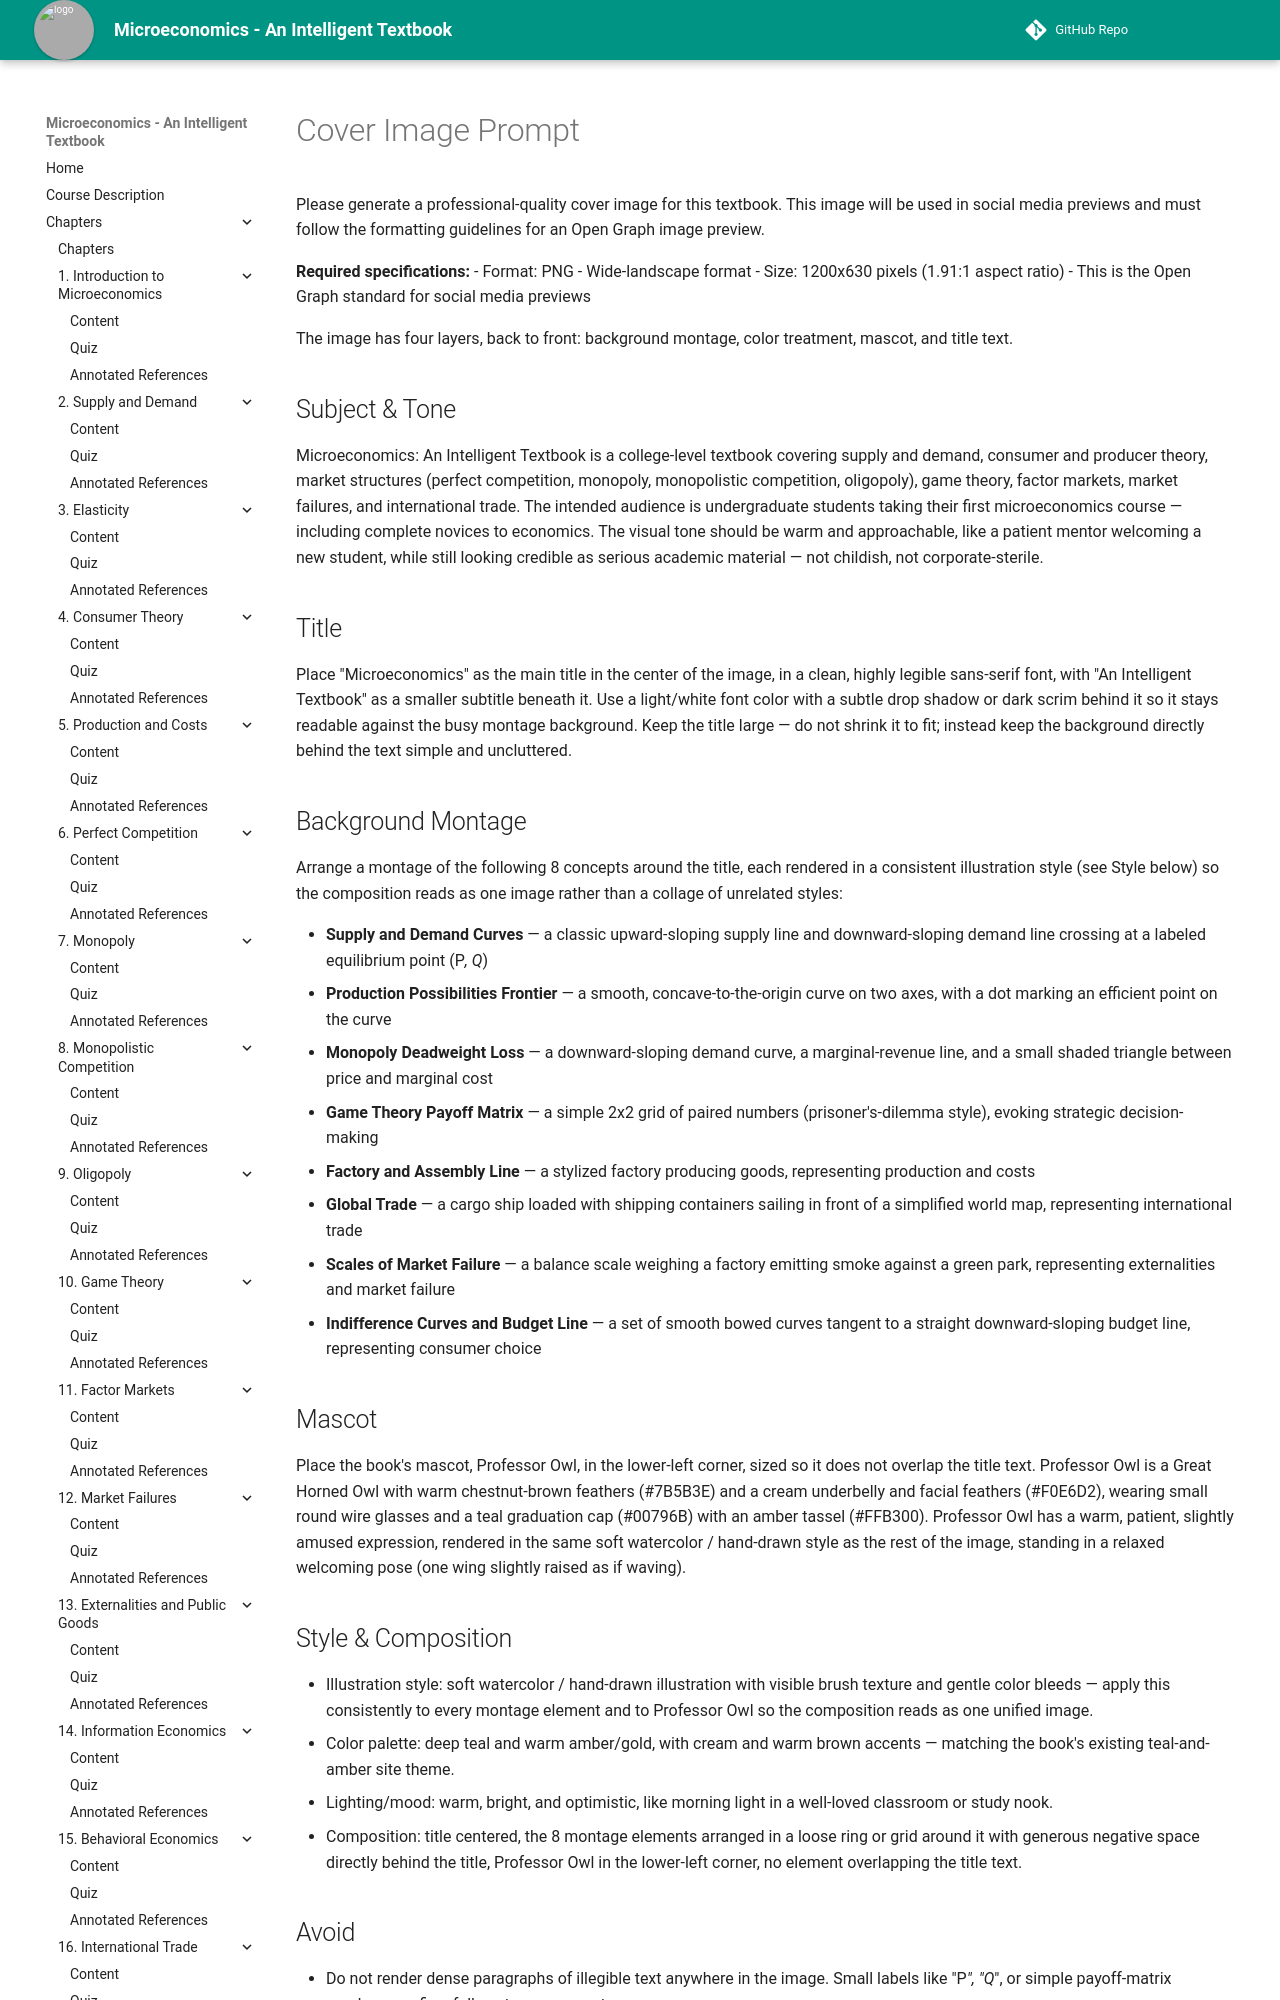

repository: AK95AM98/microeconomics · page: img/cover-image-prompt/index.html · generator: mkdocs

# Cover Image Prompt

Please generate a professional-quality cover image for this textbook.
This image will be used in social media previews and must follow the
formatting guidelines for an Open Graph image preview.

**Required specifications:**
- Format: PNG
- Wide-landscape format
- Size: 1200x630 pixels (1.91:1 aspect ratio)
- This is the Open Graph standard for social media previews

The image has four layers, back to front: background montage, color
treatment, mascot, and title text.

## Subject & Tone

Microeconomics: An Intelligent Textbook is a college-level textbook covering supply and
demand, consumer and producer theory, market structures (perfect competition, monopoly,
monopolistic competition, oligopoly), game theory, factor markets, market failures, and
international trade. The intended audience is undergraduate students taking their first
microeconomics course — including complete novices to economics. The visual tone should
be warm and approachable, like a patient mentor welcoming a new student, while still
looking credible as serious academic material — not childish, not corporate-sterile.

## Title

Place "Microeconomics" as the main title in the center of the image, in a clean, highly
legible sans-serif font, with "An Intelligent Textbook" as a smaller subtitle beneath it.
Use a light/white font color with a subtle drop shadow or dark scrim behind it so it
stays readable against the busy montage background. Keep the title large — do not shrink
it to fit; instead keep the background directly behind the text simple and uncluttered.

## Background Montage

Arrange a montage of the following 8 concepts around the title, each rendered in a
consistent illustration style (see Style below) so the composition reads as one image
rather than a collage of unrelated styles:

- **Supply and Demand Curves** — a classic upward-sloping supply line and downward-sloping
  demand line crossing at a labeled equilibrium point (P*, Q*)
- **Production Possibilities Frontier** — a smooth, concave-to-the-origin curve on two axes,
  with a dot marking an efficient point on the curve
- **Monopoly Deadweight Loss** — a downward-sloping demand curve, a marginal-revenue line,
  and a small shaded triangle between price and marginal cost
- **Game Theory Payoff Matrix** — a simple 2x2 grid of paired numbers (prisoner's-dilemma
  style), evoking strategic decision-making
- **Factory and Assembly Line** — a stylized factory producing goods, representing
  production and costs
- **Global Trade** — a cargo ship loaded with shipping containers sailing in front of a
  simplified world map, representing international trade
- **Scales of Market Failure** — a balance scale weighing a factory emitting smoke against
  a green park, representing externalities and market failure
- **Indifference Curves and Budget Line** — a set of smooth bowed curves tangent to a
  straight downward-sloping budget line, representing consumer choice
